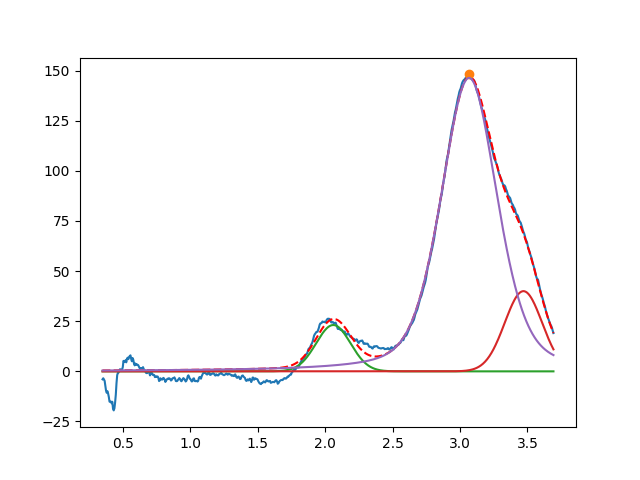

Values plotted in this chart, from the file beside it:
2.060678320666913699e+00, 2.311290826887493566e+01, 2.999999999999999334e-01, 9.999999999999998890e-01
3.470311491932822623e+00, 3.999999999999999289e+01, 3.258057875384359758e-01, 9.999999999999998890e-01
3.067309607738622823e+00, 1.463469118648045821e+02, 4.901397227737775975e-01, 6.355137606504362990e-01
